The GitHub repository mizanulridhoaohana/klasifikasi_buah contains a labelled image folder "hsv_dataset" with 3 categories: manggis, pisang, rambutan. Examples follow, each with its label.

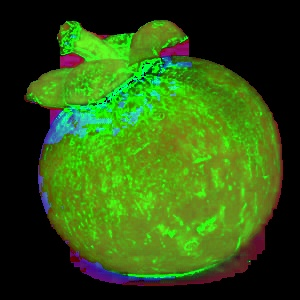
Label: manggis

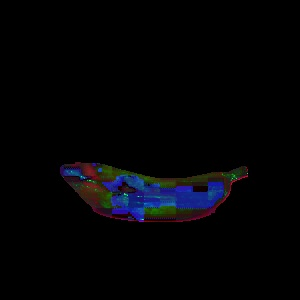
Label: pisang

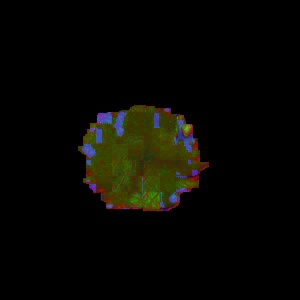
Label: rambutan

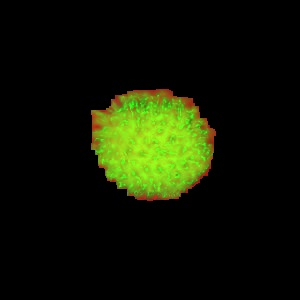
Label: rambutan

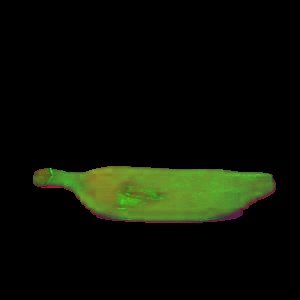
Label: pisang

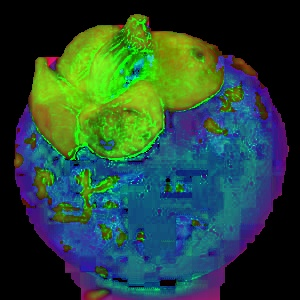
Label: manggis
